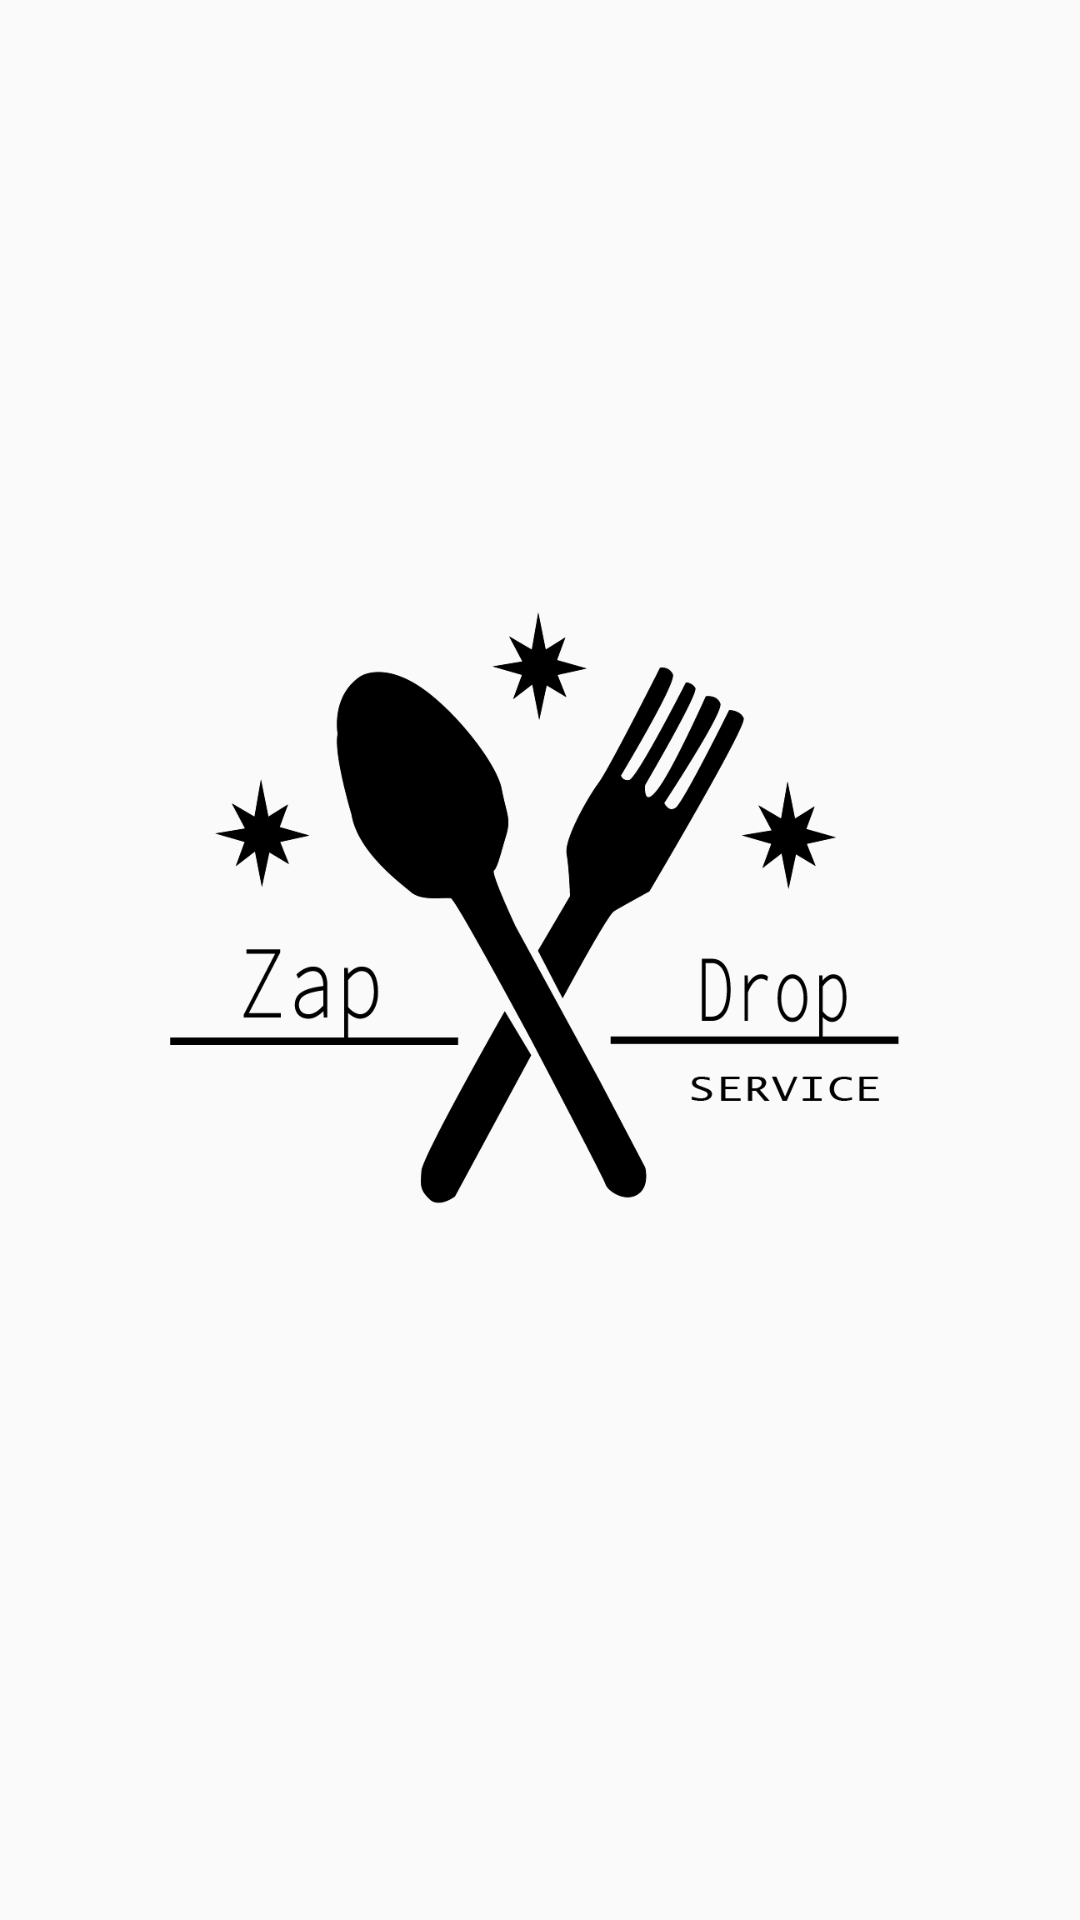

This screen was rendered from an Android layout file. Write that file and the resources it references.
<!-- AndroidManifest.xml: application theme Theme.TCU_Canteen_App -->
<!-- res/layout/activity_splash_screen.xml -->
<?xml version="1.0" encoding="utf-8"?>
<RelativeLayout xmlns:android="http://schemas.android.com/apk/res/android"
    xmlns:app="http://schemas.android.com/apk/res-auto"
    xmlns:tools="http://schemas.android.com/tools"
    android:layout_width="match_parent"
    android:layout_height="match_parent"
    tools:context=".SplashScreen">

    <ImageView
        android:id="@+id/imageView"
        android:layout_width="wrap_content"
        android:layout_height="wrap_content"
        app:layout_constraintEnd_toEndOf="parent"
        app:layout_constraintStart_toStartOf="parent"
        app:srcCompat="@drawable/logo"
        tools:layout_editor_absoluteY="335dp" />

    <ProgressBar
        android:id="@+id/progressBar"
        android:layout_below="@+id/imageView"
        style="?android:attr/progressBarStyle"
        android:layout_width="wrap_content"
        android:layout_height="wrap_content"
        android:indeterminate="true"
        android:indeterminateDrawable="@drawable/progress_bar"
        android:layout_centerInParent="true"
        android:visibility="gone" />


</RelativeLayout>
<!-- resources referenced by this layout -->
<resources>
  <!-- drawable logo: png bitmap (drawable-v24, 47931 bytes) -->
  <!-- drawable progress_bar (drawable) -->
  <?xml version="1.0" encoding="utf-8"?>
  <rotate xmlns:android="http://schemas.android.com/apk/res/android"
      android:fromDegrees="0"
      android:pivotX="50%"
      android:pivotY="50%"
      android:toDegrees="360" >
      <shape
          android:innerRadiusRatio="3"
          android:shape="ring"
          android:thicknessRatio="10"
          android:useLevel="false" >
          <size
              android:height="48dp"
              android:width="48dp" />
          <gradient
              android:centerColor="#7ad7f0"
              android:centerY="0.50"
              android:endColor= "#7ad7f0"
              android:type="sweep"
              android:useLevel="false" />
      </shape>
  </rotate>
  <style name="Theme.TCU_Canteen_App" parent="Theme.AppCompat.DayNight.NoActionBar">
          
          <item name="colorPrimary">@color/purple_500</item>
          <item name="colorPrimaryVariant">@color/purple_700</item>
          <item name="colorOnPrimary">@color/white</item>
          
          <item name="colorSecondary">@color/teal_200</item>
          <item name="colorSecondaryVariant">@color/teal_700</item>
          <item name="colorOnSecondary">@color/black</item>
          
          <item name="android:statusBarColor">?attr/colorPrimaryVariant</item>
          
      </style>
  <color name="purple_500">#FF6200EE</color>
  <color name="purple_700">#FF3700B3</color>
  <color name="white">#FFFFFFFF</color>
  <color name="teal_200">#FF03DAC5</color>
  <color name="teal_700">#FF018786</color>
  <color name="black">#FF000000</color>
</resources>
